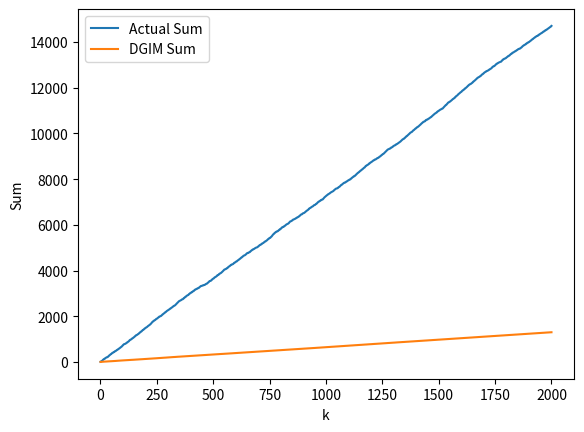

Here is the Python script that generated this plot:
import random
import numpy as np
import matplotlib.pyplot as plt

class Block:
    def __init__(self, size, t_start, t_end, sum_val):
        self.size = size
        self.t_start = t_start
        self.t_end = t_end
        self.sum_val = sum_val

    def __repr__(self):
        return f"{self.size, self.t_start, self.t_end, self.sum_val}"

class DGIM:
    def __init__(self):
        self.ts = 0
        self.dgim = [[]]

    def add(self, num):
        bits = self.convert_to_bits(num)
        for bit in bits:
            if bit == 0:
                pass
            else:
                self.dgim[0].append(Block(1, self.ts, self.ts, bit))

                bi = 0
                while len(self.dgim[bi]) > 2:
                    b1 = self.dgim[bi].pop(0)
                    b2 = self.dgim[bi].pop(0)
                    new_block_size = b1.size + b2.size
                    new_block_sum = b1.sum_val + b2.sum_val
                    new_block = Block(new_block_size, b1.t_start, b2.t_end, new_block_sum)
                    if len(self.dgim) < bi + 2:
                        self.dgim.append([])

                    self.dgim[bi + 1].append(new_block)

                    bi += 1

                self.adjust_blocks()

            self.ts += 1

    def adjust_blocks(self):
        bi = 0
        while bi < len(self.dgim):
            if len(self.dgim[bi]) > 2:
                b1 = self.dgim[bi].pop(0)
                b2 = self.dgim[bi].pop(0)
                b3 = self.dgim[bi].pop(0)

                new_block_size = b2.size + b3.size
                new_block_sum = b2.sum_val + b3.sum_val
                new_block = Block(new_block_size, b2.t_start, b3.t_end, new_block_sum)
                self.dgim[bi].insert(0, new_block)
                self.dgim[bi + 1].append(b1)

                bi += 1
            else:
                break

    def count_bits(self, k):
        target_ts = self.ts - k
        cnt = 0

        for blocks in self.dgim:
            for b in reversed(blocks):
                if target_ts <= b.t_start:
                    cnt += b.size
                elif target_ts <= b.t_end:
                    sum_val = b.sum_val
                    if sum_val > 2 ** b.size:
                        sum_val = 2 ** b.size
                    cnt += int((sum_val * (b.t_end - target_ts + 1)) / (b.t_end - b.t_start + 1))
                else:
                    break
            else:
                continue

            break

        return cnt

    def convert_to_bits(self, num):
        bits = []
        while num > 0:
            bits.append(num % 2)
            num //= 2
        return bits[::-1]

# Generate random integer stream
stream = [random.randint(0, 15) for _ in range(10000)]

# Initialize DGIM
dgim = DGIM()

# Calculate actual sums for different values of k
k_values = list(range(1, 2001))
actual_sums = []
for k in k_values:
    actual_sum = sum(stream[-k:])
    actual_sums.append(actual_sum)
    dgim.add(stream[-k])

# Calculate DGIM sums for different values of k
dgim_sums = [dgim.count_bits(k) for k in k_values]

# Plotting
plt.plot(k_values, actual_sums, label='Actual Sum')
plt.plot(k_values, dgim_sums, label='DGIM Sum')
plt.xlabel('k')
plt.ylabel('Sum')
plt.legend()
plt.show()
